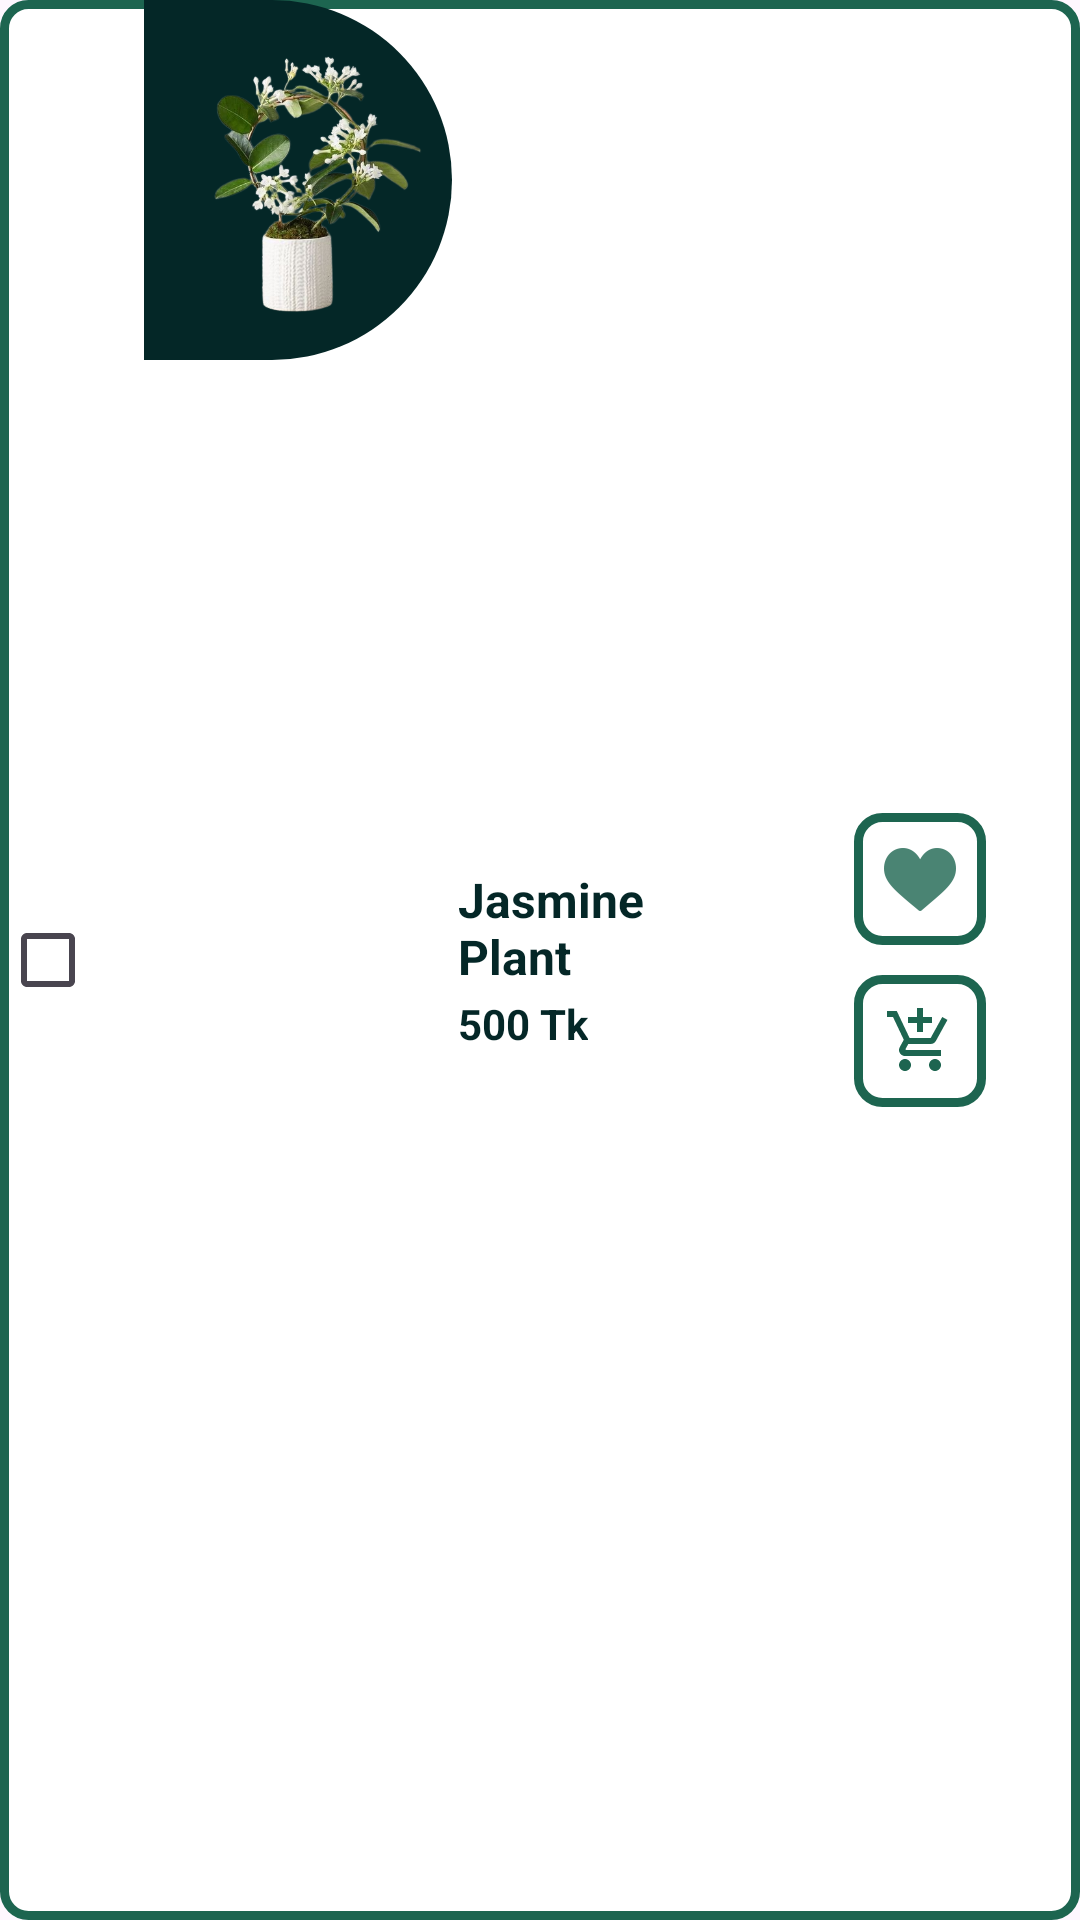

Produce the Android XML layout that renders to this screen, including the resource entries it uses.
<!-- AndroidManifest.xml: application theme Theme.Plantly -->
<!-- res/layout/wishlist_item.xml -->
<?xml version="1.0" encoding="utf-8"?>
<LinearLayout xmlns:android="http://schemas.android.com/apk/res/android"
    android:layout_width="match_parent"
    android:layout_height="wrap_content"
    android:id="@+id/wishlist_item"
    android:orientation="horizontal"
    android:background="@drawable/card_with_border"
    android:weightSum="6">



    <CheckBox
        android:layout_width="wrap_content"
        android:layout_height="wrap_content"
        android:gravity="center"
        android:layout_gravity="center"
        android:id="@+id/checkboxWishedItem"
        />

    <ImageView
        android:layout_width="0dp"
        android:layout_height="120dp"
        android:layout_weight="2"
        android:id="@+id/WishedItemImageView"
        android:src="@drawable/jasmine_image"
        android:background="@drawable/buy_now_card_btn"
        />

    <LinearLayout
        android:layout_width="0dp"
        android:layout_height="match_parent"
        android:orientation="vertical"
        android:gravity="center_vertical"
        android:layout_marginStart="2dp"
        android:layout_weight="2"
        >
        <TextView
            android:layout_width="wrap_content"
            android:layout_height="wrap_content"
            android:text="Jasmine Plant"
            android:textSize="16sp"
            android:textStyle="bold"
            android:textColor="@color/app_color_dark2"
            android:id="@+id/wishedItemTextView"
            />
        <TextView
            android:layout_width="wrap_content"
            android:layout_height="wrap_content"
            android:text="500 Tk"
            android:textSize="14sp"
            android:textStyle="bold"
            android:textColor="@color/app_color_dark2"
            android:id="@+id/wishedItemPriceTextView"
            android:layout_marginTop="2dp"
            />

    </LinearLayout>
    <LinearLayout
        android:layout_width="0dp"
        android:layout_height="match_parent"
        android:orientation="vertical"
        android:layout_gravity="center"
        android:gravity="center"
        android:layout_marginEnd="2dp"
        android:layout_weight="2"
        >
        <ImageView
            android:layout_width="wrap_content"
            android:layout_height="wrap_content"
            android:background="@drawable/card_with_border"
            android:src="@drawable/ic_heart"
            android:padding="10dp"
            android:id="@+id/wishlist_icon"
            android:layout_marginBottom="5dp"
            android:contentDescription="Remove heart"/>
        <ImageView
            android:layout_width="wrap_content"
            android:layout_height="wrap_content"
            android:background="@drawable/card_with_border"
            android:src="@drawable/add_shopping_cart"
            android:padding="10dp"
            android:id="@+id/addCartIcon"
            android:layout_marginTop="5dp"
            android:contentDescription="Add to cart"/>

    </LinearLayout>


</LinearLayout>
<!-- resources referenced by this layout -->
<resources>
  <color name="app_color_dark2">#042727</color>
  <!-- drawable add_shopping_cart (drawable) -->
  <vector xmlns:android="http://schemas.android.com/apk/res/android" android:height="24dp" android:tint="#1D6550" android:viewportHeight="24" android:viewportWidth="24" android:width="24dp">
        
      <path android:fillColor="@android:color/white" android:pathData="M11,9h2L13,6h3L16,4h-3L13,1h-2v3L8,4v2h3v3zM7,18c-1.1,0 -1.99,0.9 -1.99,2S5.9,22 7,22s2,-0.9 2,-2 -0.9,-2 -2,-2zM17,18c-1.1,0 -1.99,0.9 -1.99,2s0.89,2 1.99,2 2,-0.9 2,-2 -0.9,-2 -2,-2zM7.17,14.75l0.03,-0.12 0.9,-1.63h7.45c0.75,0 1.41,-0.41 1.75,-1.03l3.86,-7.01L19.42,4h-0.01l-1.1,2 -2.76,5L8.53,11l-0.13,-0.27L6.16,6l-0.95,-2 -0.94,-2L1,2v2h2l3.6,7.59 -1.35,2.45c-0.16,0.28 -0.25,0.61 -0.25,0.96 0,1.1 0.9,2 2,2h12v-2L7.42,15c-0.13,0 -0.25,-0.11 -0.25,-0.25z"/>
      
  </vector>
  <!-- drawable buy_now_card_btn (drawable) -->
  <?xml version="1.0" encoding="utf-8"?>
  <shape xmlns:android="http://schemas.android.com/apk/res/android">
      <solid android:color="@color/app_color_dark2"/>
      <corners android:topRightRadius="200dp"
          android:bottomRightRadius="200dp"/>
  
  </shape>
  <!-- drawable card_with_border (drawable) -->
  <?xml version="1.0" encoding="utf-8"?>
  <shape xmlns:android="http://schemas.android.com/apk/res/android" android:shape="rectangle">
  
      <solid android:color="@color/white"/>
      <stroke
          android:width="3dp"
          android:color="@color/app_color_dark" />
      <corners android:radius="8dp" />
  
  </shape>
  <!-- drawable ic_heart: png bitmap (drawable-hdpi, 669 bytes) -->
  <!-- drawable jasmine_image: jpg bitmap (drawable, 38707 bytes) -->
  <style name="Theme.Plantly" parent="Base.Theme.Plantly" />
  <color name="white">#FFFFFF</color>
  <color name="app_color_dark">#1D6550</color>
  <style name="Base.Theme.Plantly" parent="Theme.Material3.DayNight.NoActionBar">
          
          <item name="android:windowIsTranslucent">true</item>
  
      </style>
</resources>
